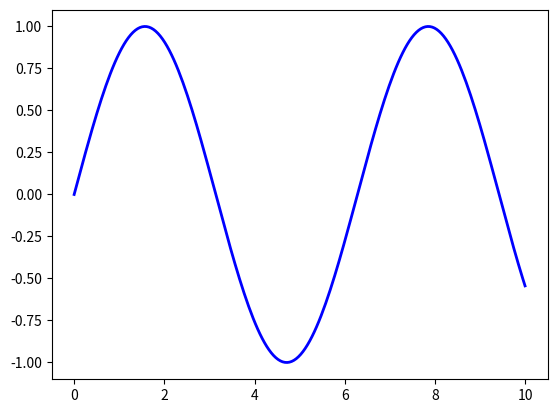
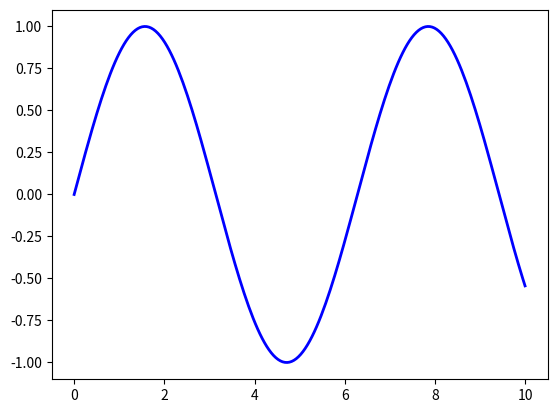
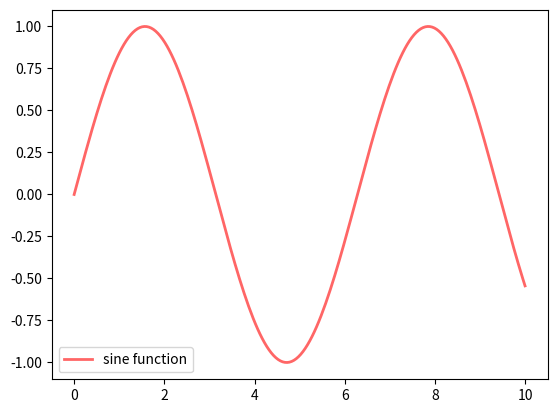
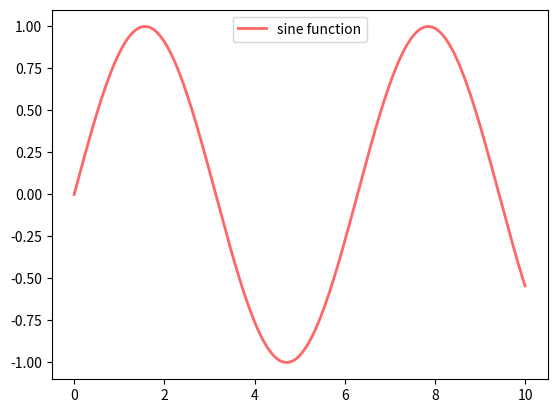
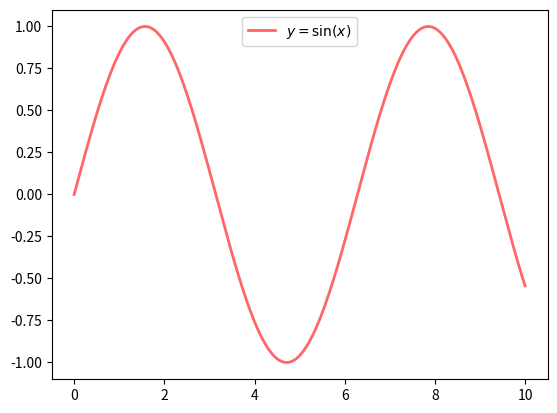
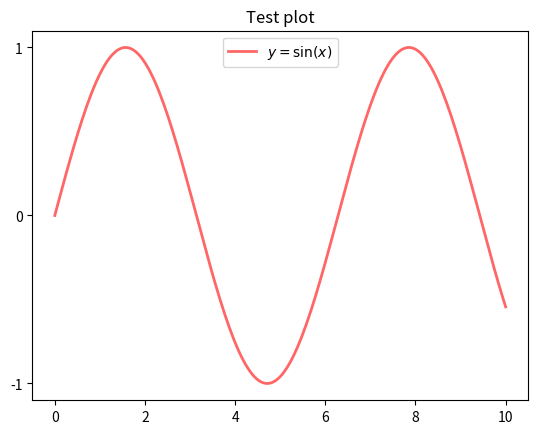
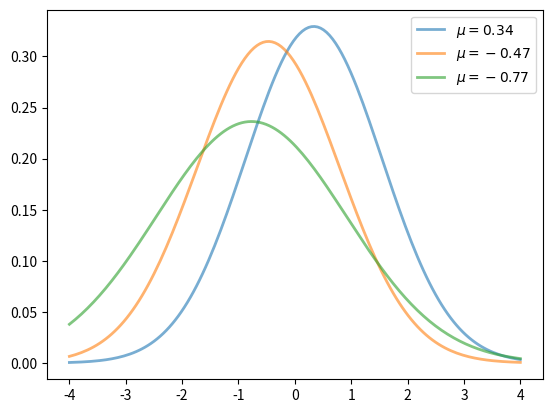
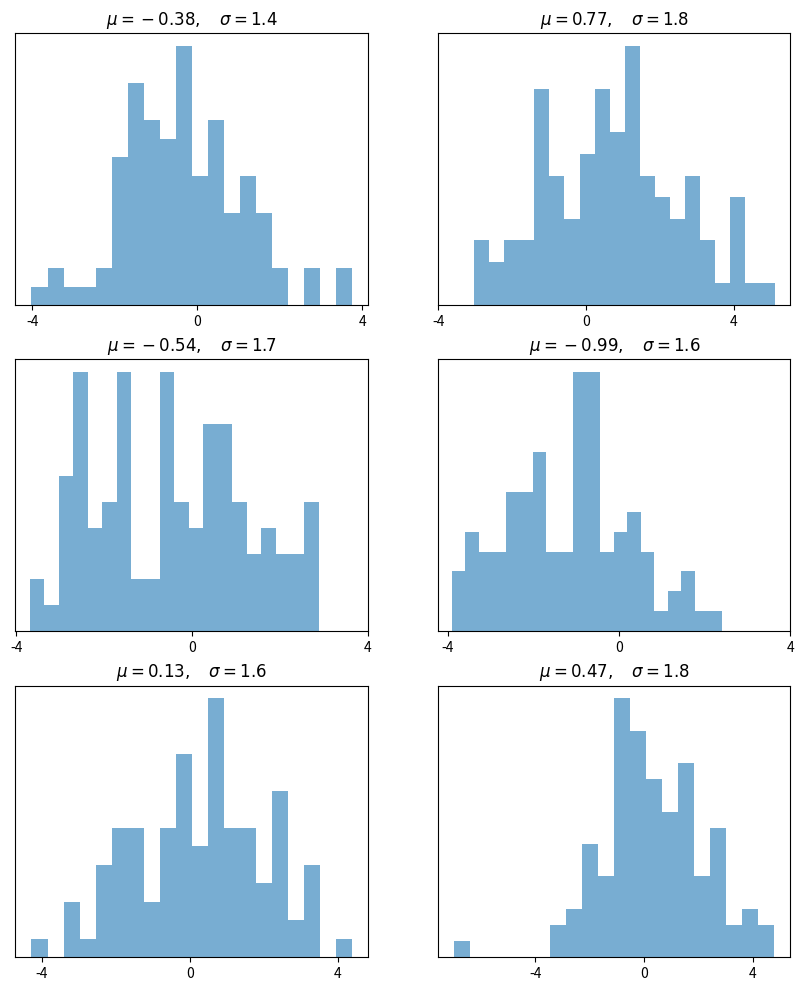
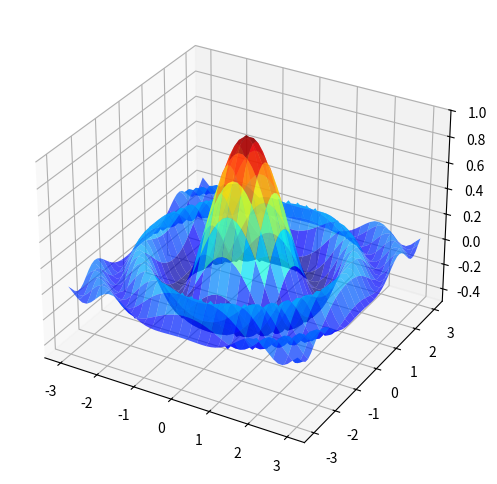
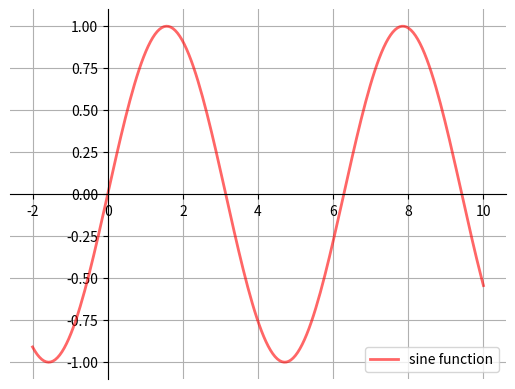
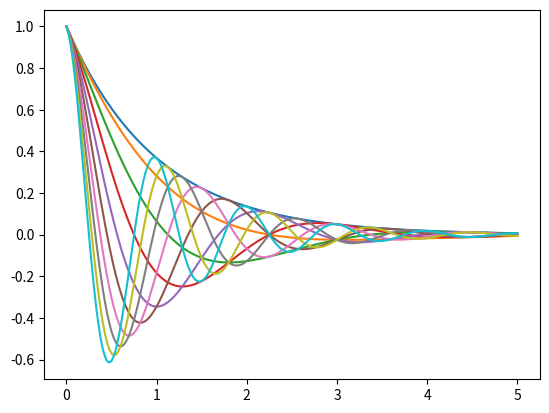

The script that saved these images, in order:
import matplotlib.pyplot as plt
import numpy as np

x = np.linspace(0, 10, 200)
y = np.sin(x)

plt.plot(x, y, 'b-', linewidth=2)
plt.show()

fig, ax = plt.subplots()
ax.plot(x, y, 'b-', linewidth=2)
plt.show()

fig, ax = plt.subplots()
ax.plot(x, y, 'r-', linewidth=2, label='sine function', alpha=0.6)
ax.legend()
plt.show()

fig, ax = plt.subplots()
ax.plot(x, y, 'r-', linewidth=2, label='sine function', alpha=0.6)
ax.legend(loc='upper center')
plt.show()

fig, ax = plt.subplots()
ax.plot(x, y, 'r-', linewidth=2, label='$y=\sin(x)$', alpha=0.6)
ax.legend(loc='upper center')
plt.show()

fig, ax = plt.subplots()
ax.plot(x, y, 'r-', linewidth=2, label='$y=\sin(x)$', alpha=0.6)
ax.legend(loc='upper center')
ax.set_yticks([-1, 0, 1])
ax.set_title('Test plot')
plt.show()

from scipy.stats import norm
from random import uniform

fig, ax = plt.subplots()
x = np.linspace(-4, 4, 150)
for i in range(3):
    m, s = uniform(-1, 1), uniform(1, 2)
    y = norm.pdf(x, loc=m, scale=s)
    current_label = f'$\mu = {m:.2}$'
    ax.plot(x, y, linewidth=2, alpha=0.6, label=current_label)
ax.legend()
plt.show()

num_rows, num_cols = 3, 2
fig, axes = plt.subplots(num_rows, num_cols, figsize=(10, 12))
for i in range(num_rows):
    for j in range(num_cols):
        m, s = uniform(-1, 1), uniform(1, 2)
        x = norm.rvs(loc=m, scale=s, size=100)
        axes[i, j].hist(x, alpha=0.6, bins=20)
        t = f'$\mu = {m:.2}, \quad \sigma = {s:.2}$'
        axes[i, j].set(title=t, xticks=[-4, 0, 4], yticks=[])
plt.show()

from mpl_toolkits.mplot3d.axes3d import Axes3D
from matplotlib import cm


def f(x, y):
    return np.cos(x**2 + y**2) / (1 + x**2 + y**2)

xgrid = np.linspace(-3, 3, 50)
ygrid = xgrid
x, y = np.meshgrid(xgrid, ygrid)

fig = plt.figure(figsize=(8, 6))
ax = fig.add_subplot(111, projection='3d')
ax.plot_surface(x,
                y,
                f(x, y),
                rstride=2, cstride=2,
                cmap=cm.jet,
                alpha=0.7,
                linewidth=0.25)
ax.set_zlim(-0.5, 1.0)
plt.show()

def subplots():
    "Custom subplots with axes throught the origin"
    fig, ax = plt.subplots()

    # Set the axes through the origin
    for spine in ['left', 'bottom']:
        ax.spines[spine].set_position('zero')
    for spine in ['right', 'top']:
        ax.spines[spine].set_color('none')

    ax.grid()
    return fig, ax


fig, ax = subplots()  # Call the local version, not plt.subplots()
x = np.linspace(-2, 10, 200)
y = np.sin(x)
ax.plot(x, y, 'r-', linewidth=2, label='sine function', alpha=0.6)
ax.legend(loc='lower right')
plt.show()

θ_vals = np.linspace(0, 2, 10)
x = np.linspace(0, 5, 200)
fig, ax = plt.subplots()

for θ in θ_vals:
    ax.plot(x, np.cos(np.pi * θ * x) * np.exp(- x))

plt.show()